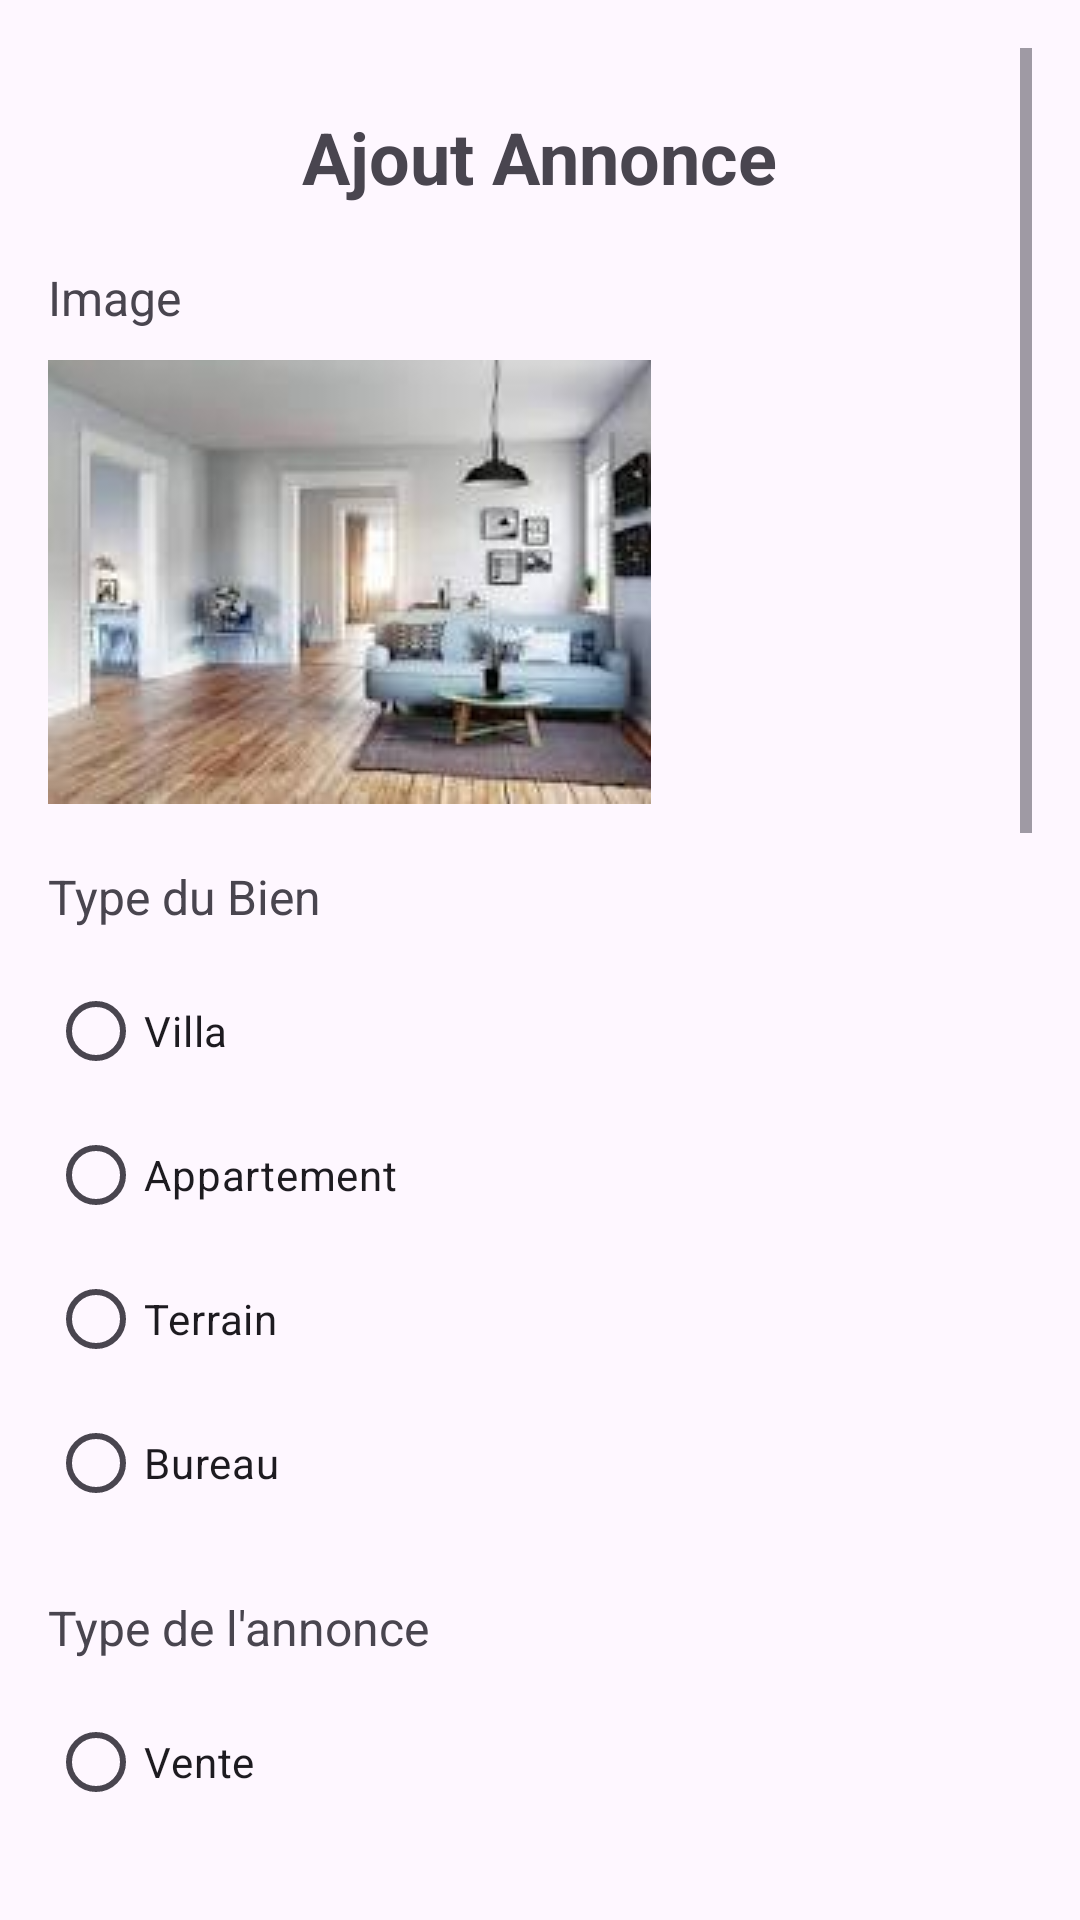

Produce the Android XML layout that renders to this screen, including the resource entries it uses.
<!-- AndroidManifest.xml: application theme Theme.SeLoger -->
<!-- res/layout/activity_ajout_annonce.xml -->
<?xml version="1.0" encoding="utf-8"?>
<RelativeLayout xmlns:android="http://schemas.android.com/apk/res/android"
    xmlns:tools="http://schemas.android.com/tools"
    android:layout_width="match_parent"
    android:layout_height="match_parent"
    android:padding="16dp"
    tools:context=".AjoutAnnonce">

    <ScrollView
        android:layout_width="match_parent"
        android:layout_height="match_parent">

        <LinearLayout
            android:layout_width="match_parent"
            android:layout_height="wrap_content"
            android:orientation="vertical">

            
            <TextView
                android:id="@+id/textViewTitle"
                android:layout_width="wrap_content"
                android:layout_height="wrap_content"
                android:text="Ajout Annonce"
                android:textSize="24sp"
                android:textStyle="bold"
                android:layout_gravity="center"
                android:layout_marginTop="20dp"/>

            
            <TextView
                android:id="@+id/textViewImageTitle"
                android:layout_width="wrap_content"
                android:layout_height="wrap_content"
                android:text="Image"
                android:textSize="16sp"
                android:layout_marginTop="20dp"/>

            
            <ImageView
                android:id="@+id/imgV"
                android:layout_width="wrap_content"
                android:layout_height="wrap_content"
                android:layout_marginTop="10dp"
                android:src="@drawable/app"
                android:scaleType="fitCenter"/>

            
            <TextView
                android:id="@+id/textViewTypeBienTitle"
                android:layout_width="wrap_content"
                android:layout_height="wrap_content"
                android:text="Type du Bien"
                android:textSize="16sp"
                android:layout_marginTop="20dp"/>

            
            <RadioGroup
                android:id="@+id/radioGroupTypeBien"
                android:layout_width="wrap_content"
                android:layout_height="wrap_content"
                android:layout_marginTop="10dp"
                android:orientation="vertical">

                
                <RadioButton
                    android:id="@+id/radioVilla"
                    android:layout_width="wrap_content"
                    android:layout_height="wrap_content"
                    android:text="Villa" />

                
                <RadioButton
                    android:id="@+id/radioAppartement"
                    android:layout_width="wrap_content"
                    android:layout_height="wrap_content"
                    android:text="Appartement" />

                
                <RadioButton
                    android:id="@+id/radioTerrain"
                    android:layout_width="wrap_content"
                    android:layout_height="wrap_content"
                    android:text="Terrain" />

                
                <RadioButton
                    android:id="@+id/radioBureau"
                    android:layout_width="wrap_content"
                    android:layout_height="wrap_content"
                    android:text="Bureau" />

            </RadioGroup>

            
            <TextView
                android:id="@+id/textViewTypeAnnonceTitle"
                android:layout_width="wrap_content"
                android:layout_height="wrap_content"
                android:text="Type de l'annonce"
                android:textSize="16sp"
                android:layout_marginTop="20dp"/>

            
            <RadioGroup
                android:id="@+id/radioGroupTypeAnnonce"
                android:layout_width="wrap_content"
                android:layout_height="wrap_content"
                android:layout_marginTop="10dp"
                android:orientation="vertical">

                
                <RadioButton
                    android:id="@+id/radioVente"
                    android:layout_width="wrap_content"
                    android:layout_height="wrap_content"
                    android:text="Vente" />

                
                <RadioButton
                    android:id="@+id/radioLocation"
                    android:layout_width="wrap_content"
                    android:layout_height="wrap_content"
                    android:text="Location" />

            </RadioGroup>

            <TextView
                android:id="@+id/textViewEtatAnnonceTitle"
                android:layout_width="wrap_content"
                android:layout_height="wrap_content"
                android:text="Etat de l'annonce"
                android:textSize="16sp"
                android:layout_marginTop="20dp"/>
            <RadioGroup
                android:id="@+id/radioGroupEtatAnnonce"
                android:layout_width="wrap_content"
                android:layout_height="wrap_content"
                android:layout_marginTop="10dp"
                android:orientation="vertical">

                
                <RadioButton
                    android:id="@+id/radioActive"
                    android:layout_width="wrap_content"
                    android:layout_height="wrap_content"
                    android:text="Active" />

                
                <RadioButton
                    android:id="@+id/radioCloturee"
                    android:layout_width="wrap_content"
                    android:layout_height="wrap_content"
                    android:text="Cloturée" />

            </RadioGroup>

            

            
            <EditText
                android:id="@+id/editTextIdAnnonce"
                android:layout_width="match_parent"
                android:layout_height="wrap_content"
                android:layout_marginTop="20dp"
                android:hint="ID Annonce"
                android:textSize="16sp" />

            
            <TextView
                android:id="@+id/textViewGouvernoratTitle"
                android:layout_width="wrap_content"
                android:layout_height="wrap_content"
                android:text="Gouvernorat"
                android:textSize="16sp"
                android:layout_marginTop="20dp"/>

            
            
            <Spinner
                android:id="@+id/spinnerGouvernorat"
                android:layout_width="match_parent"
                android:layout_height="wrap_content"
                android:layout_marginTop="10dp"
                android:entries="@array/gouvernorats_array"/>

            
            <EditText
                android:id="@+id/editTextVille"
                android:layout_width="match_parent"
                android:layout_height="wrap_content"
                android:layout_marginTop="20dp"
                android:hint="Ville"
                android:textSize="16sp" />

            
            <EditText
                android:id="@+id/editTextAdresse"
                android:layout_width="match_parent"
                android:layout_height="wrap_content"
                android:layout_marginTop="10dp"
                android:hint="Adresse"
                android:textSize="16sp" />

            
            <EditText
                android:id="@+id/editTextSuperficie"
                android:layout_width="match_parent"
                android:layout_height="wrap_content"
                android:layout_marginTop="10dp"
                android:hint="Superficie"
                android:textSize="16sp" />

            
            <EditText
                android:id="@+id/editTextPrix"
                android:layout_width="match_parent"
                android:layout_height="wrap_content"
                android:layout_marginTop="10dp"
                android:hint="Prix"
                android:textSize="16sp" />

            
            <EditText
                android:id="@+id/editTextDate"
                android:layout_width="match_parent"
                android:layout_height="wrap_content"
                android:layout_marginTop="10dp"
                android:hint="Date"
                android:textSize="16sp" />

            
            <EditText
                android:id="@+id/editTextDescription"
                android:layout_width="match_parent"
                android:layout_height="wrap_content"
                android:layout_marginTop="10dp"
                android:hint="Description"
                android:textSize="16sp" />

            
            <EditText
                android:id="@+id/editTextNbChambres"
                android:layout_width="match_parent"
                android:layout_height="wrap_content"
                android:layout_marginTop="10dp"
                android:hint="Nombre de Chambres"
                android:textSize="16sp" />

            
            <Button
                android:id="@+id/btnValider"
                android:layout_width="wrap_content"
                android:layout_height="wrap_content"
                android:layout_marginTop="20dp"
                android:text="Valider"
                android:textColor="#FFFFFF"
                android:background="#00FF00"
                android:layout_gravity="center_horizontal"/>

            
            <Button
                android:id="@+id/btnRetour"
                android:layout_width="wrap_content"
                android:layout_height="wrap_content"
                android:layout_marginTop="20dp"
                android:text="Retour"
                android:textColor="#FFFFFF"
                android:background="#FF0000"
                android:layout_gravity="center_horizontal"/>
        </LinearLayout>
    </ScrollView>
</RelativeLayout>
<!-- resources referenced by this layout -->
<resources>
  <string-array name="gouvernorats_array">
          <item>Ariana</item>
          <item>Béja</item>
          <item>Ben Arous</item>
          <item>Bizerte</item>
          <item>Gabes</item>
          <item>Gafsa</item>
          <item>Jendouba</item>
          <item>Kairouan</item>
          <item>Kasserine</item>
          <item>Kebili</item>
          <item>Kef</item>
          <item>Mahdia</item>
          <item>Manouba</item>
          <item>Medenine</item>
          <item>Monastir</item>
          <item>Nabeul</item>
          <item>Sfax</item>
          <item>Sidi Bouzid</item>
          <item>Siliana</item>
          <item>Sousse</item>
          <item>Tataouine</item>
          <item>Tozeur</item>
          <item>Tunis</item>
          <item>Zaghouan</item>
      </string-array>
  <!-- drawable app: jpeg bitmap (drawable, 6129 bytes) -->
  <style name="Theme.SeLoger" parent="Base.Theme.SeLoger" />
  <style name="Base.Theme.SeLoger" parent="Theme.Material3.DayNight.NoActionBar">
          
          
      </style>
</resources>
